5-way image classification set "Dataset-Final" from GitHub (anw-hilmi/anwarul-hilmi); label vocabulary: cat, dog, elephant, horse, lion.

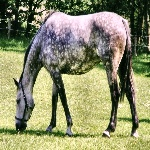
Label: horse

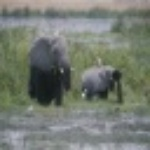
Label: elephant

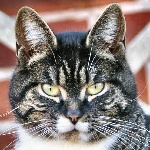
Label: cat

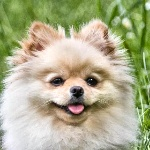
Label: dog

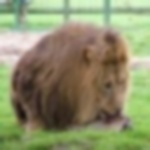
Label: lion

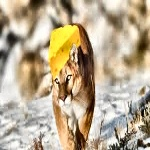
Label: lion
